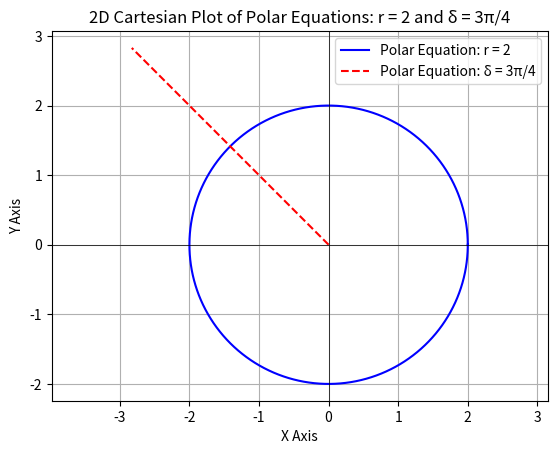

Source code (Python):
import matplotlib.pyplot as plt
import numpy as np

# Define the polar equation r = 2 (a circle)
theta_circle = np.linspace(0, 2 * np.pi, 500)  # Angle values from 0 to 2π
r_circle = 2
x_circle = r_circle * np.cos(theta_circle)
y_circle = r_circle * np.sin(theta_circle)

# Define the polar equation δ = 3π/4 (a straight line)
delta_line = 3 * np.pi / 4
r_line = np.linspace(0, 4, 500)  # Radius values from 0 to 4
x_line = r_line * np.cos(delta_line)
y_line = r_line * np.sin(delta_line)

# Create the 2D Cartesian plot
plt.figure()
plt.plot(x_circle, y_circle, label=r'Polar Equation: r = 2', color='blue')  # Circle
plt.plot(x_line, y_line, label=r'Polar Equation: δ = 3π/4', color='red', linestyle='--')  # Line

# Customize the plot
plt.axhline(0, color='black', linewidth=0.5)  # X-axis
plt.axvline(0, color='black', linewidth=0.5)  # Y-axis
plt.xlabel('X Axis')
plt.ylabel('Y Axis')
plt.title('2D Cartesian Plot of Polar Equations: r = 2 and δ = 3π/4')
plt.legend()
plt.grid(True)
plt.axis('equal')  # Equal scaling for proper visualization

# Show the plot
plt.show()